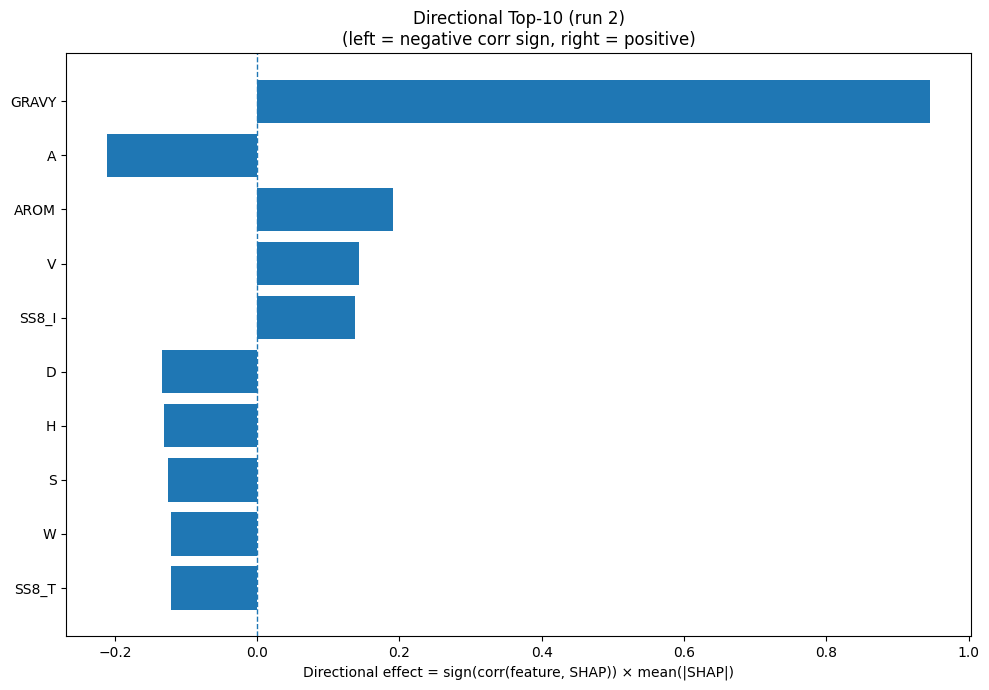

The data file committed next to this chart (first rows):
Index, Feature, CorrSign, MeanAbsSHAP, DirectionalEffect
32, GRAVY, 1.0, 0.9458, 0.9458
0, A, -1.0, 0.2107, -0.2107
33, AROM, 1.0, 0.1917, 0.1917
17, V, 1.0, 0.1427, 0.1427
26, SS8_I, 1.0, 0.1382, 0.1382
2, D, -1.0, 0.1339, -0.1339
6, H, -1.0, 0.1314, -0.1314
15, S, -1.0, 0.1249, -0.1249
18, W, -1.0, 0.1216, -0.1216
28, SS8_T, -1.0, 0.1212, -0.1212
10, M, -1.0, 0.1039, -0.1039
22, SS3_C, -1.0, 0.09628, -0.09628
11, N, 1.0, 0.0945, 0.0945
21, SS3_E, 1.0, 0.0831, 0.0831
23, SS8_H, 1.0, 0.07924, 0.07924
20, SS3_H, 1.0, 0.07454, 0.07454
8, K, 1.0, 0.07176, 0.07176
4, F, -1.0, 0.06429, -0.06429
16, T, 1.0, 0.06009, 0.06009
12, P, -1.0, 0.05617, -0.05617
1, C, -1.0, 0.05259, -0.05259
9, L, -1.0, 0.0448, -0.0448
25, SS8_G, 1.0, 0.04435, 0.04435
31, ASA, -1.0, 0.04378, -0.04378
5, G, 1.0, 0.04164, 0.04164
29, SS8_S, -1.0, 0.04146, -0.04146
7, I, 1.0, 0.04085, 0.04085
13, Q, 1.0, 0.03871, 0.03871
3, E, -1.0, 0.03605, -0.03605
30, SS8_-, 1.0, 0.035, 0.035
24, SS8_E, -1.0, 0.02768, -0.02768
27, SS8_B, -1.0, 0.02492, -0.02492
14, R, -1.0, 0.02297, -0.02297
19, Y, 1.0, 0.02198, 0.02198
